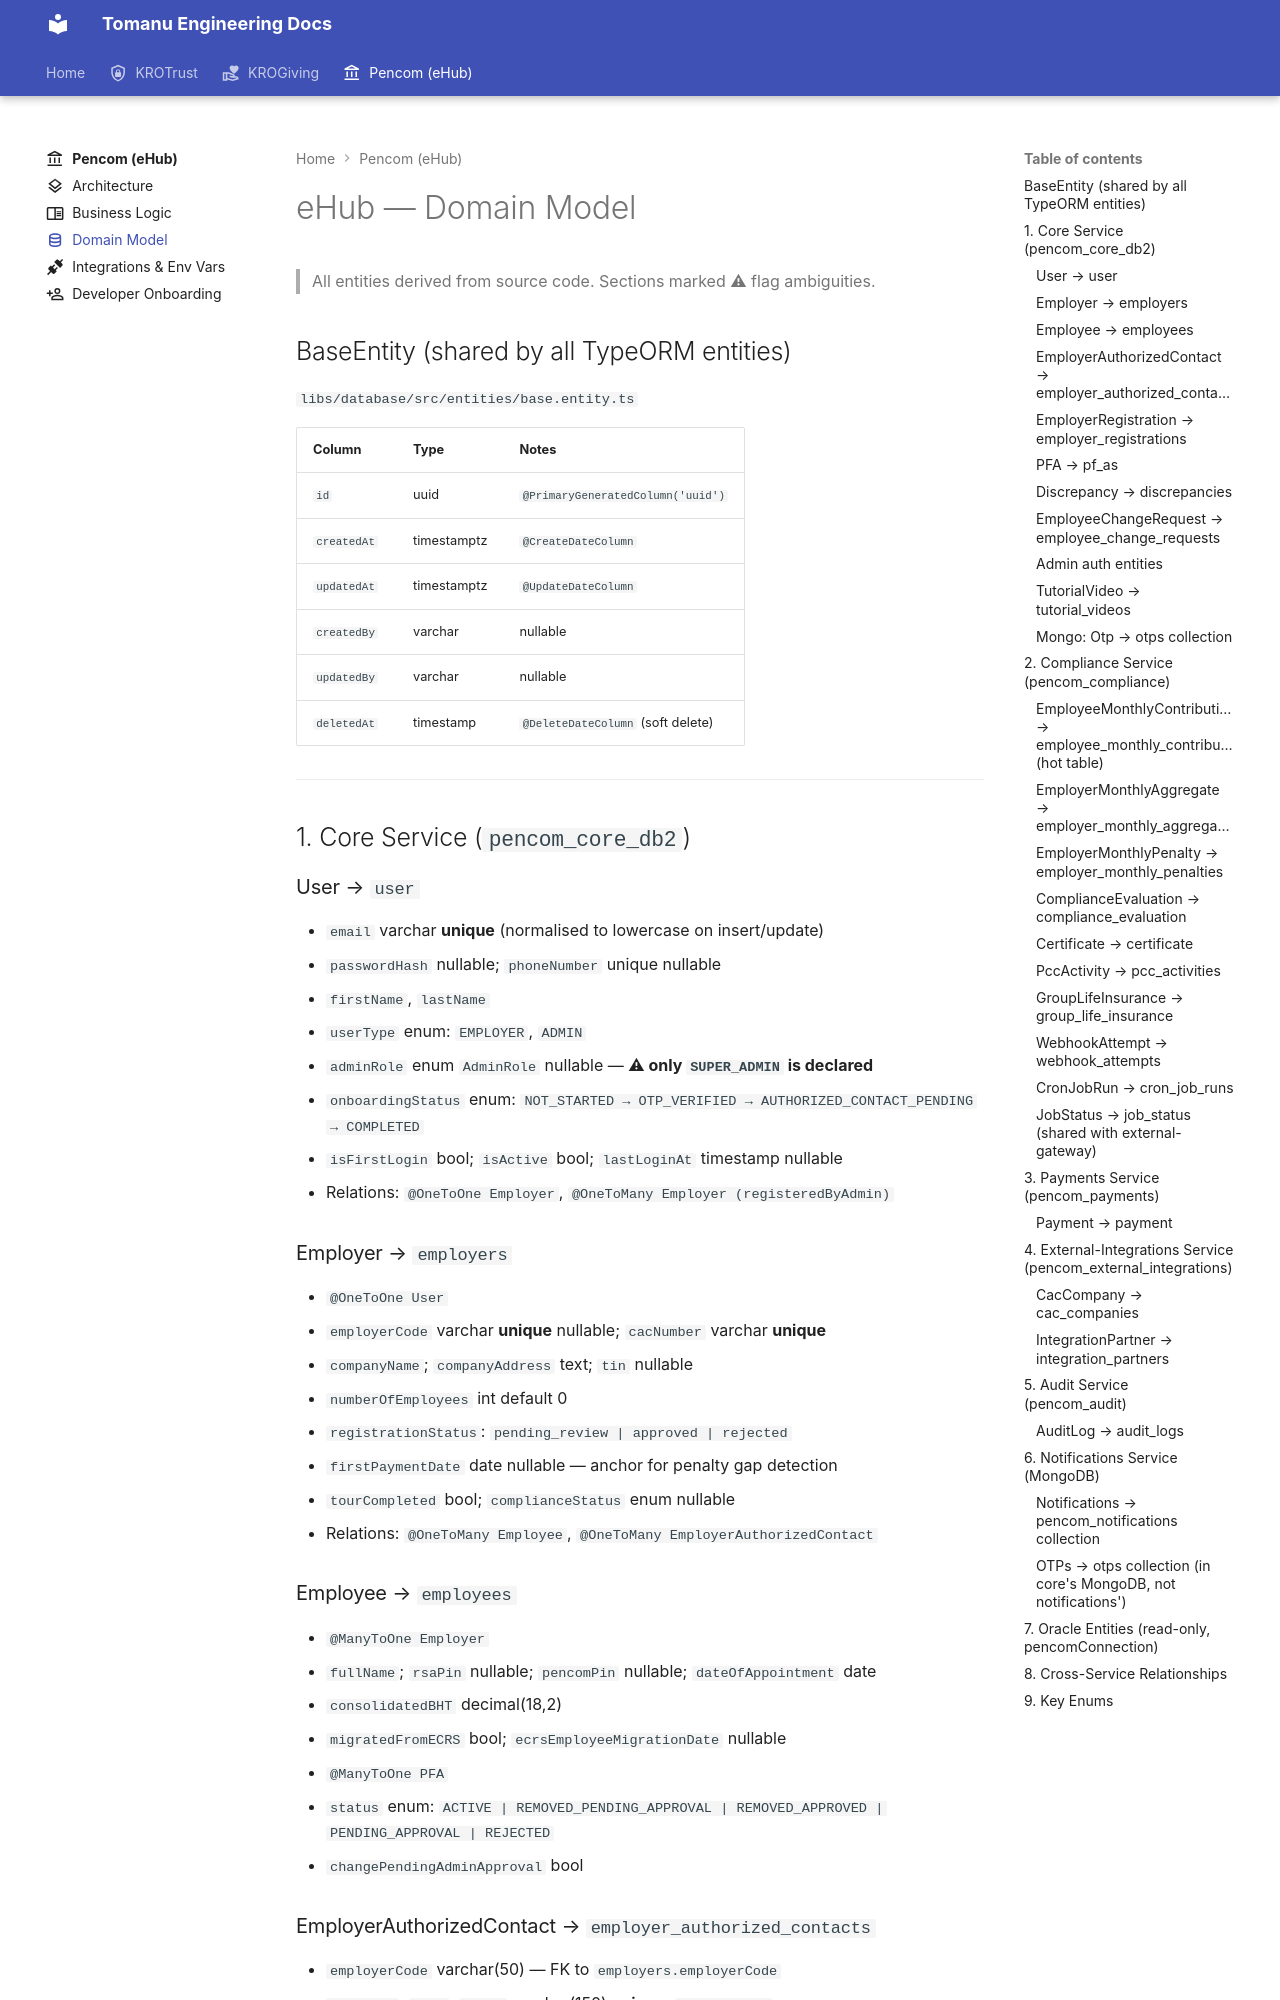

repository: KroPay/docs · page: projects/pencom/domain-model/index.html · generator: mkdocs

---
icon: material/database-outline
---

# eHub — Domain Model

> All entities derived from source code. Sections marked **⚠** flag ambiguities.

## BaseEntity (shared by all TypeORM entities)

`libs/database/src/entities/base.entity.ts`

| Column | Type | Notes |
|---|---|---|
| `id` | uuid | `@PrimaryGeneratedColumn('uuid')` |
| `createdAt` | timestamptz | `@CreateDateColumn` |
| `updatedAt` | timestamptz | `@UpdateDateColumn` |
| `createdBy` | varchar | nullable |
| `updatedBy` | varchar | nullable |
| `deletedAt` | timestamp | `@DeleteDateColumn` (soft delete) |

---

## 1. Core Service (`pencom_core_db2`)

### User → `user`

- `email` varchar **unique** (normalised to lowercase on insert/update)
- `passwordHash` nullable; `phoneNumber` unique nullable
- `firstName`, `lastName`
- `userType` enum: `EMPLOYER`, `ADMIN`
- `adminRole` enum `AdminRole` nullable — **⚠ only `SUPER_ADMIN` is declared**
- `onboardingStatus` enum: `NOT_STARTED → OTP_VERIFIED → AUTHORIZED_CONTACT_PENDING → COMPLETED`
- `isFirstLogin` bool; `isActive` bool; `lastLoginAt` timestamp nullable
- Relations: `@OneToOne Employer`, `@OneToMany Employer (registeredByAdmin)`

### Employer → `employers`

- `@OneToOne User`
- `employerCode` varchar **unique** nullable; `cacNumber` varchar **unique**
- `companyName`; `companyAddress` text; `tin` nullable
- `numberOfEmployees` int default 0
- `registrationStatus`: `pending_review | approved | rejected`
- `firstPaymentDate` date nullable — anchor for penalty gap detection
- `tourCompleted` bool; `complianceStatus` enum nullable
- Relations: `@OneToMany Employee`, `@OneToMany EmployerAuthorizedContact`

### Employee → `employees`

- `@ManyToOne Employer`
- `fullName`; `rsaPin` nullable; `pencomPin` nullable; `dateOfAppointment` date
- `consolidatedBHT` decimal(18,2)
- `migratedFromECRS` bool; `ecrsEmployeeMigrationDate` nullable
- `@ManyToOne PFA`
- `status` enum: `ACTIVE | REMOVED_PENDING_APPROVAL | REMOVED_APPROVED | PENDING_APPROVAL | REJECTED`
- `changePendingAdminApproval` bool

### EmployerAuthorizedContact → `employer_authorized_contacts`

- `employerCode` varchar(50) — FK to `employers.employerCode`
- `fullName`; `role`; `email` varchar(150) **unique**; `phoneNumber`
- `preferredChannel` varchar(10) — DB check: `'Email'` or `'SMS'`
- `consentGiven`, `isPhoneVerified`, `isEmailVerified` — bool default false
